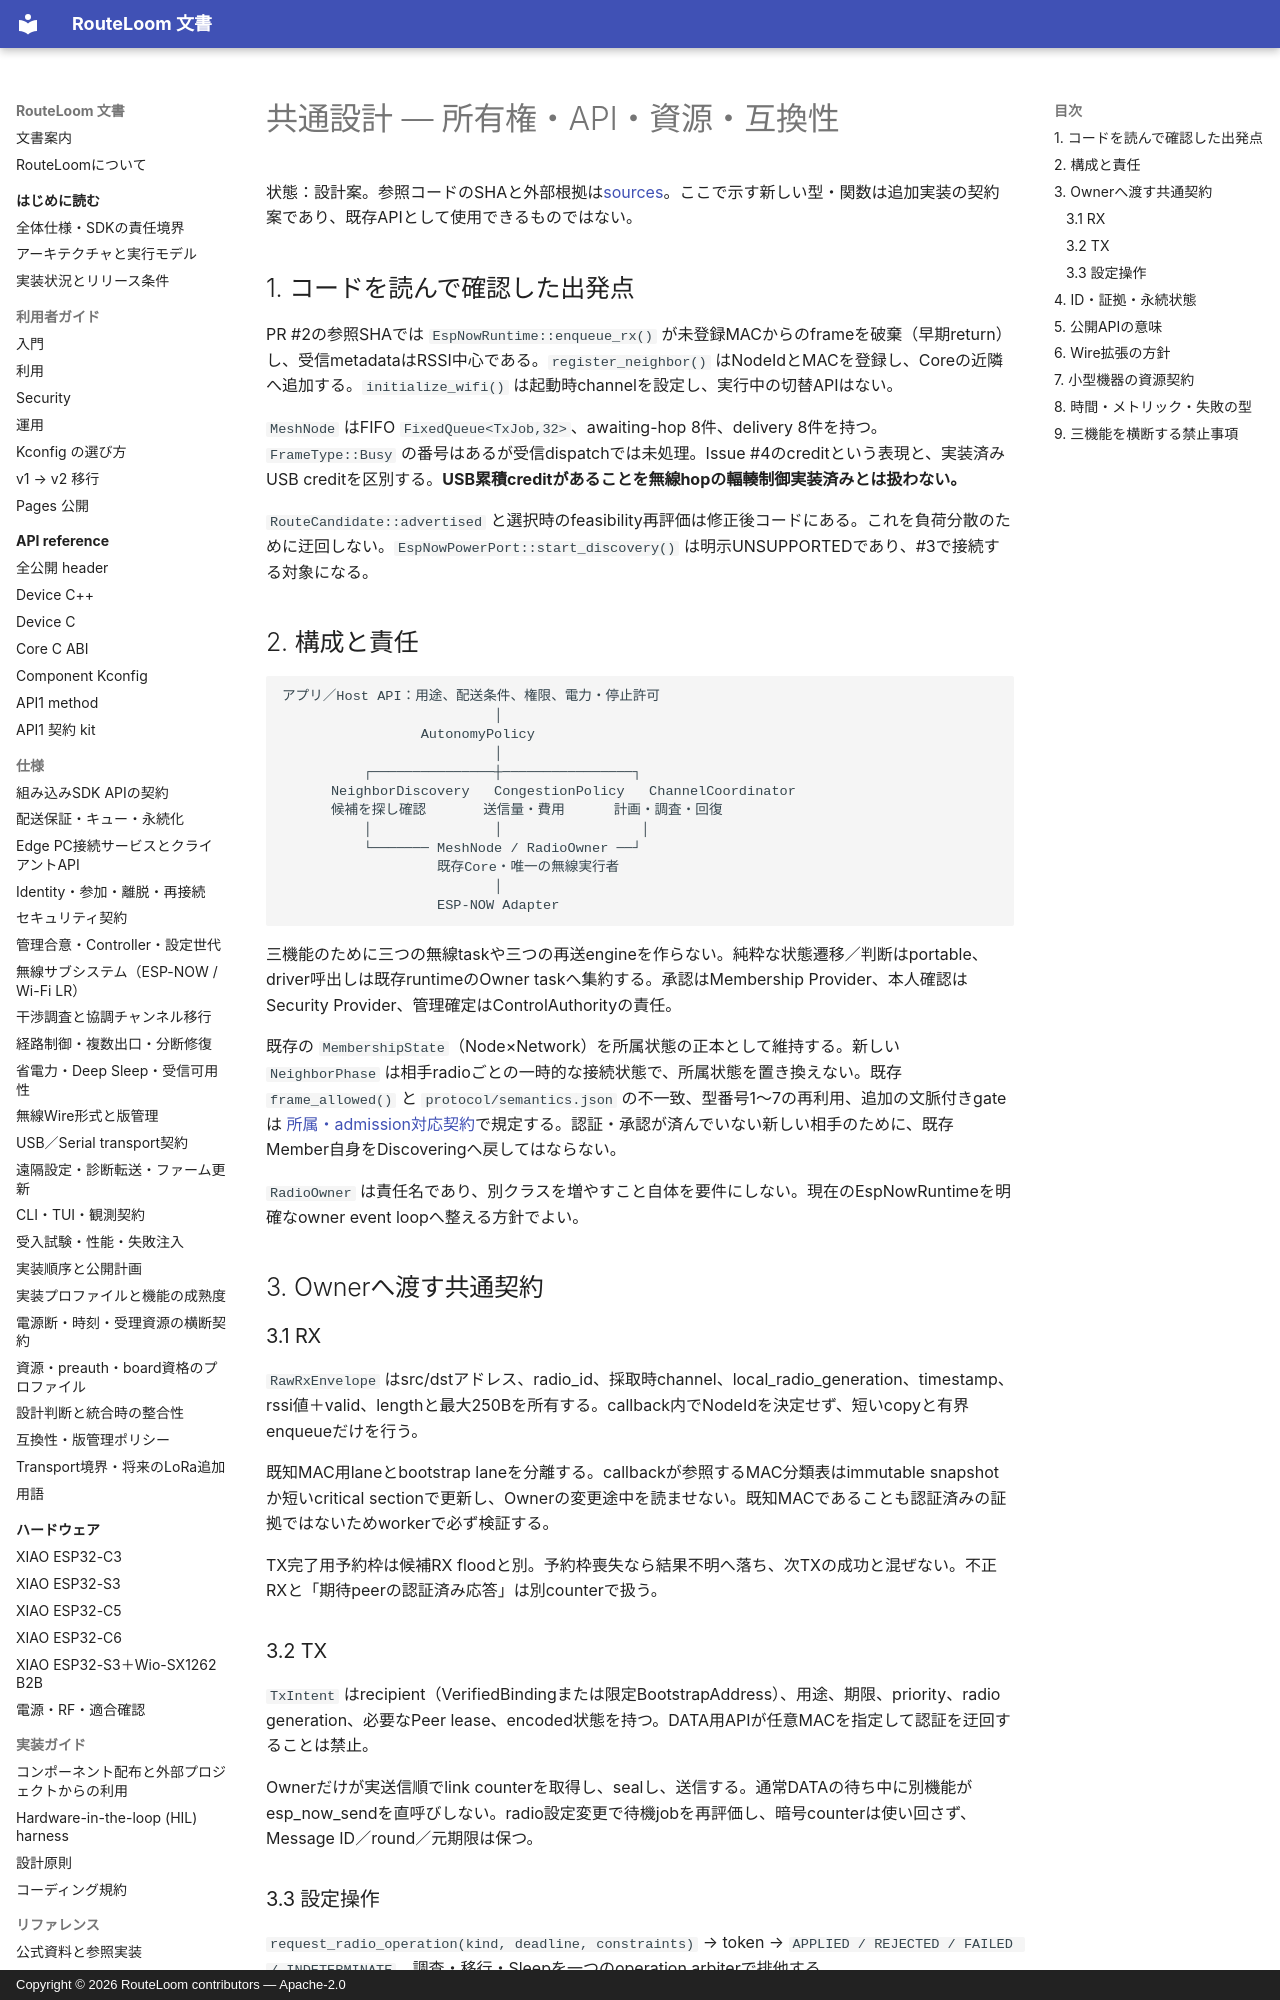

repository: MOVEI144/RouteLoom · page: design/autonomous-mesh/01-integration/index.html · generator: mkdocs · copyright: Copyright © 2026 RouteLoom contributors — Apache-2.0

# 共通設計 — 所有権・API・資源・互換性

状態：設計案。参照コードのSHAと外部根拠は[sources](sources.md)。ここで示す新しい型・関数は追加実装の契約案であり、既存APIとして使用できるものではない。

## 1. コードを読んで確認した出発点

PR #2の参照SHAでは `EspNowRuntime::enqueue_rx()` が未登録MACからのframeを破棄（早期return）し、受信metadataはRSSI中心である。`register_neighbor()` はNodeIdとMACを登録し、Coreの近隣へ追加する。`initialize_wifi()` は起動時channelを設定し、実行中の切替APIはない。

`MeshNode` はFIFO `FixedQueue<TxJob,32>`、awaiting-hop 8件、delivery 8件を持つ。`FrameType::Busy` の番号はあるが受信dispatchでは未処理。Issue #4のcreditという表現と、実装済みUSB creditを区別する。**USB累積creditがあることを無線hopの輻輳制御実装済みとは扱わない。**

`RouteCandidate::advertised` と選択時のfeasibility再評価は修正後コードにある。これを負荷分散のために迂回しない。`EspNowPowerPort::start_discovery()` は明示UNSUPPORTEDであり、#3で接続する対象になる。

## 2. 構成と責任

```text
アプリ／Host API：用途、配送条件、権限、電力・停止許可
                          │
                 AutonomyPolicy
                          │
          ┌───────────────┼────────────────┐
      NeighborDiscovery   CongestionPolicy   ChannelCoordinator
      候補を探し確認       送信量・費用      計画・調査・回復
          │               │                 │
          └─────── MeshNode / RadioOwner ──┘
                   既存Core・唯一の無線実行者
                          │
                   ESP-NOW Adapter
```

三機能のために三つの無線taskや三つの再送engineを作らない。純粋な状態遷移／判断はportable、driver呼出しは既存runtimeのOwner taskへ集約する。承認はMembership Provider、本人確認はSecurity Provider、管理確定はControlAuthorityの責任。

既存の `MembershipState`（Node×Network）を所属状態の正本として維持する。新しい `NeighborPhase` は相手radioごとの一時的な接続状態で、所属状態を置き換えない。既存 `frame_allowed()` と `protocol/semantics.json` の不一致、型番号1〜7の再利用、追加の文脈付きgateは [所属・admission対応契約](06-membership-admission.md)で規定する。認証・承認が済んでいない新しい相手のために、既存Member自身をDiscoveringへ戻してはならない。

`RadioOwner` は責任名であり、別クラスを増やすこと自体を要件にしない。現在のEspNowRuntimeを明確なowner event loopへ整える方針でよい。

## 3. Ownerへ渡す共通契約

### 3.1 RX

`RawRxEnvelope` はsrc/dstアドレス、radio_id、採取時channel、local_radio_generation、timestamp、rssi値＋valid、lengthと最大250Bを所有する。callback内でNodeIdを決定せず、短いcopyと有界enqueueだけを行う。

既知MAC用laneとbootstrap laneを分離する。callbackが参照するMAC分類表はimmutable snapshotか短いcritical sectionで更新し、Ownerの変更途中を読ませない。既知MACであることも認証済みの証拠ではないためworkerで必ず検証する。

TX完了用予約枠は候補RX floodと別。予約枠喪失なら結果不明へ落ち、次TXの成功と混ぜない。不正RXと「期待peerの認証済み応答」は別counterで扱う。

### 3.2 TX

`TxIntent` はrecipient（VerifiedBindingまたは限定BootstrapAddress）、用途、期限、priority、radio generation、必要なPeer lease、encoded状態を持つ。DATA用APIが任意MACを指定して認証を迂回することは禁止。

Ownerだけが実送信順でlink counterを取得し、sealし、送信する。通常DATAの待ち中に別機能がesp_now_sendを直呼びしない。radio設定変更で待機jobを再評価し、暗号counterは使い回さず、Message ID／round／元期限は保つ。
